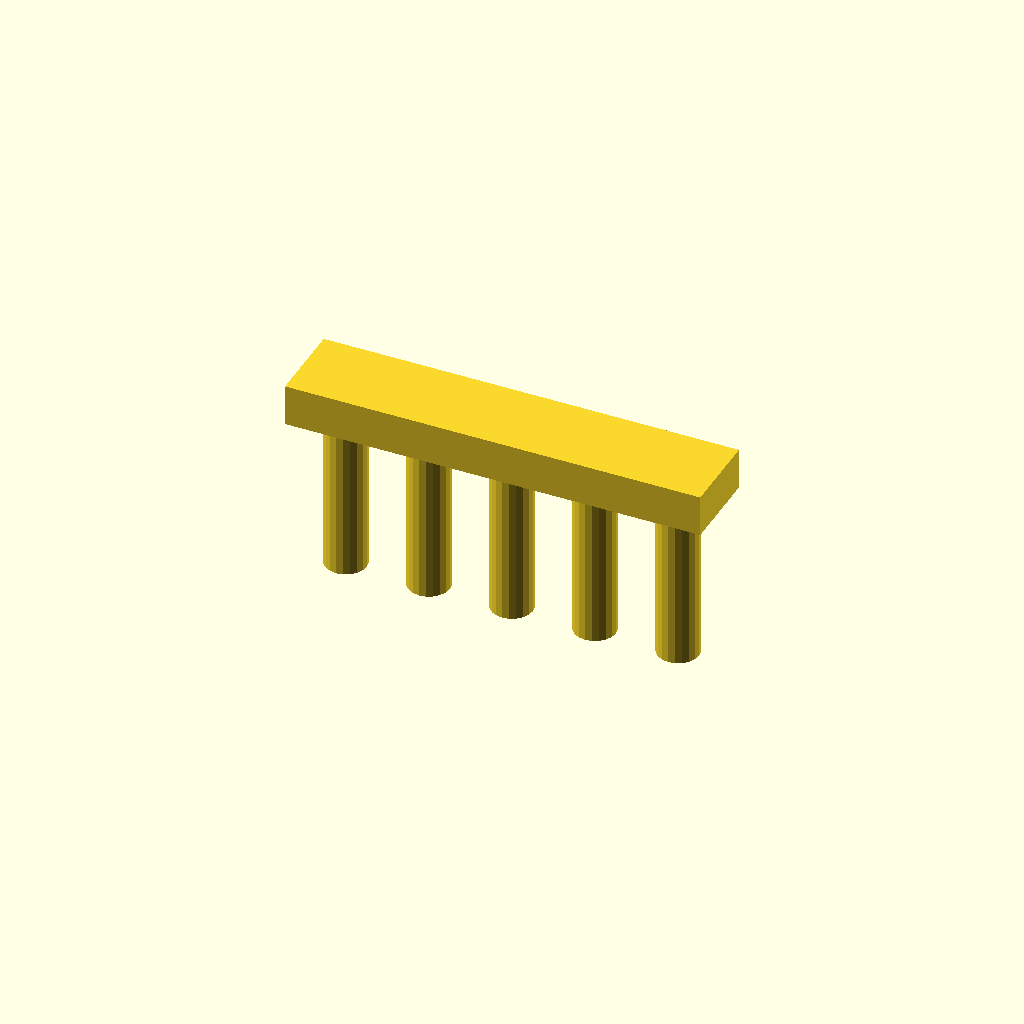
Cell 1 — every parameter at its default value.
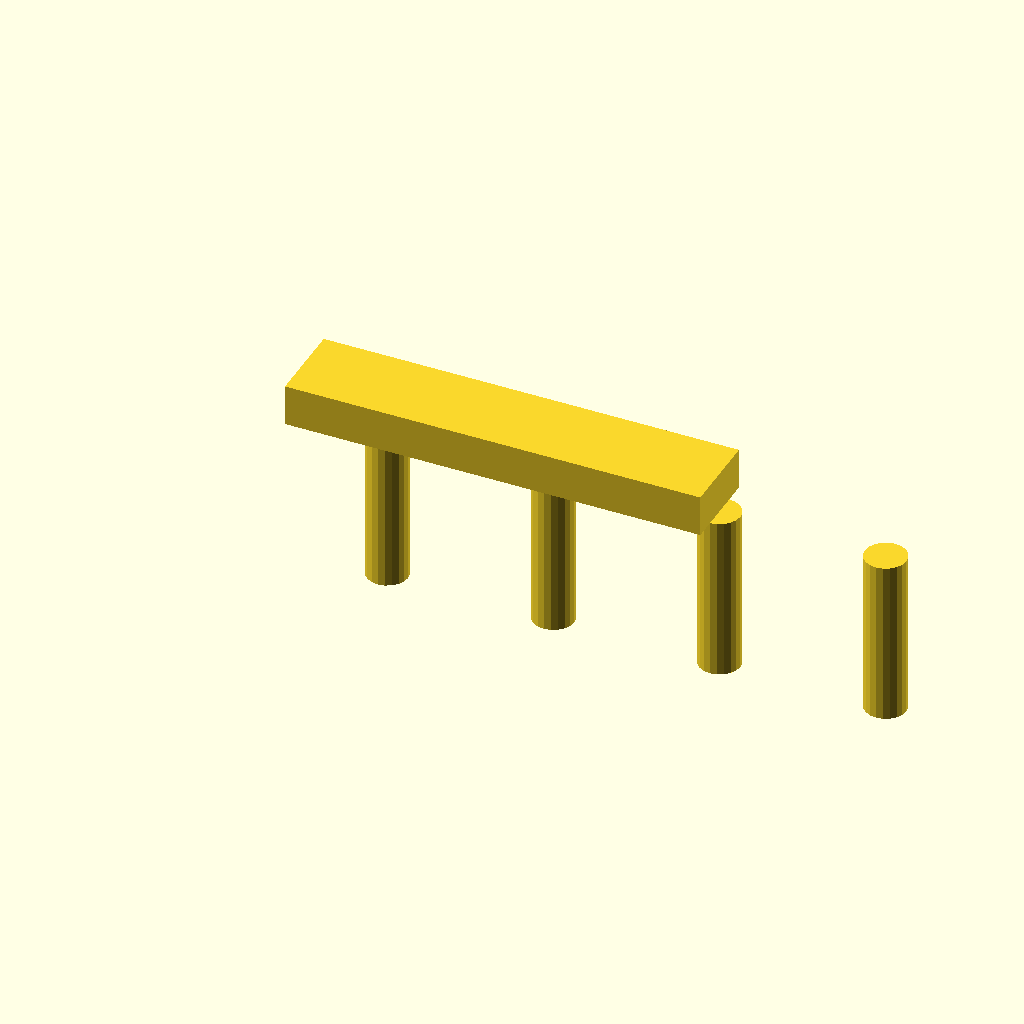
Cell 2: the same model with length = 2.
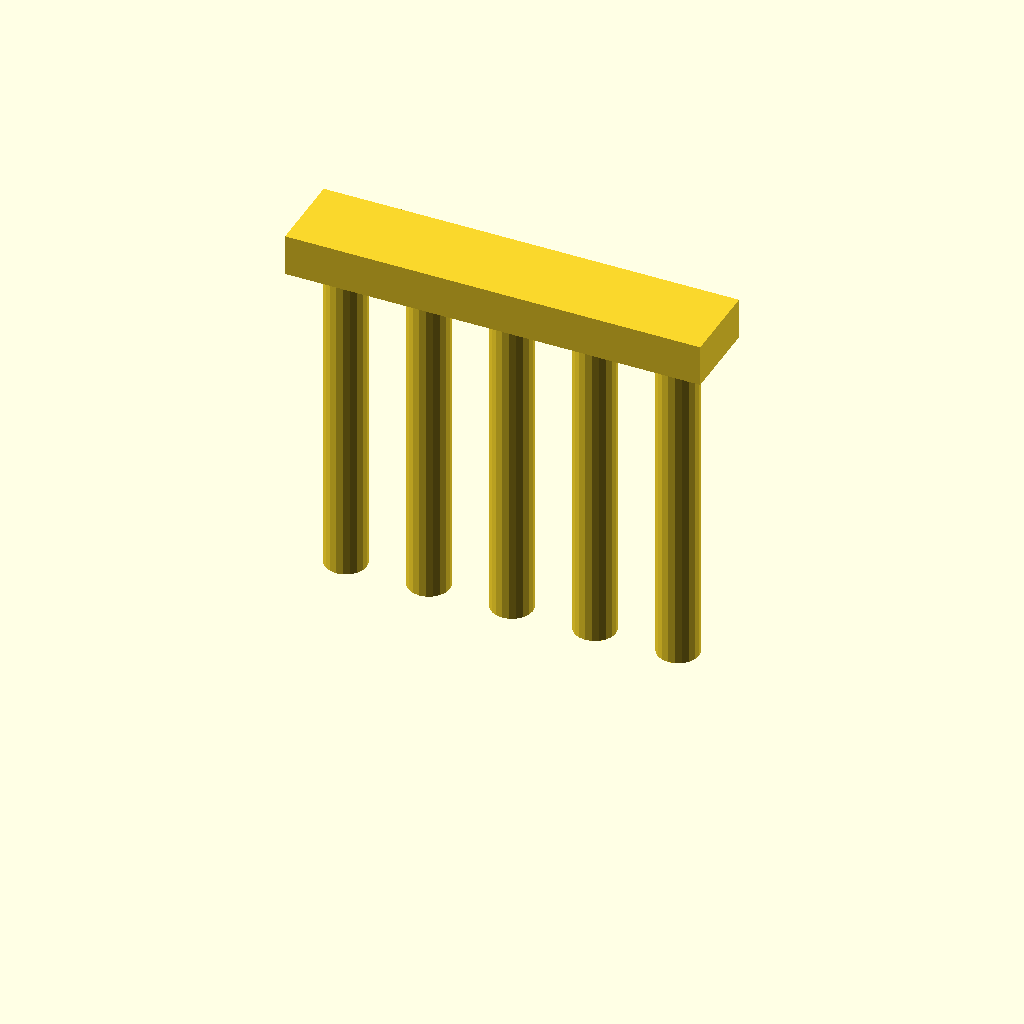
Cell 3 — height set to 0.8, the other parameters unchanged.
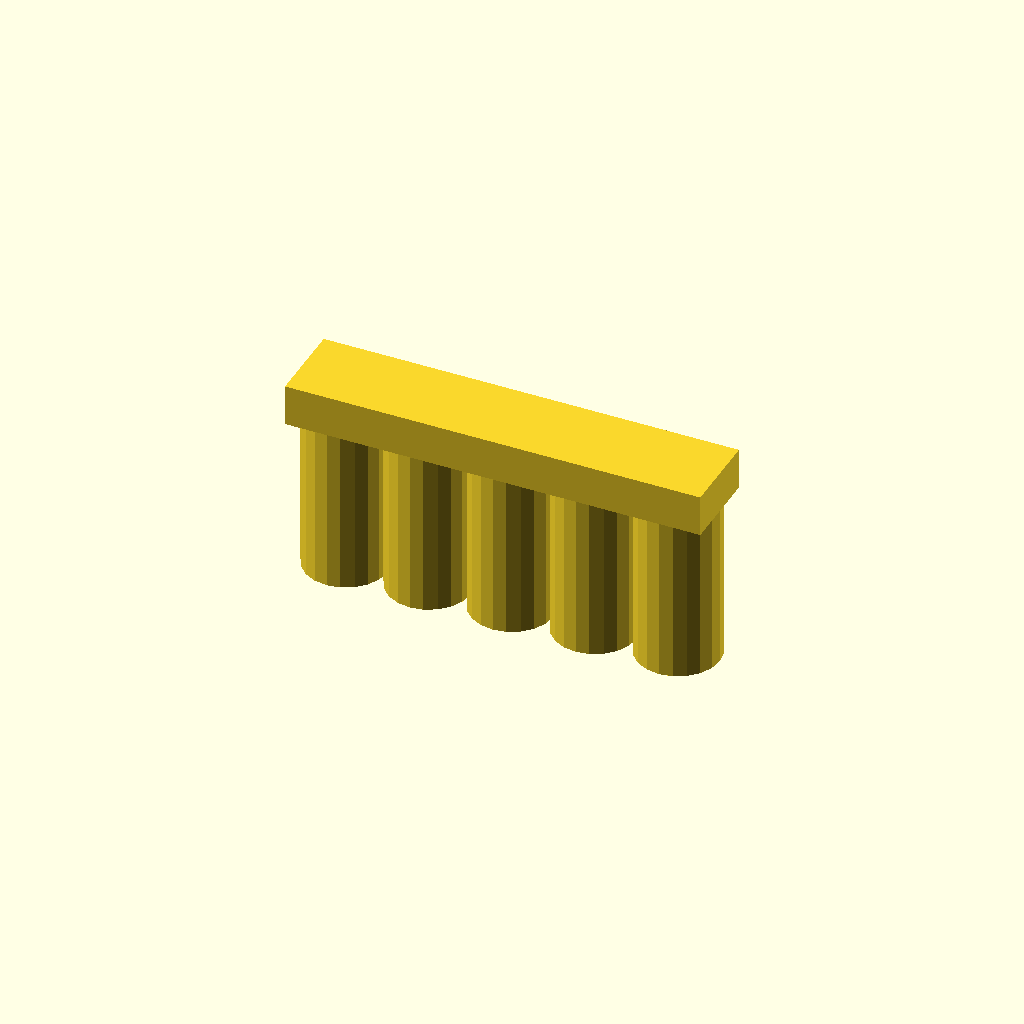
Cell 4 — post_radius set to 0.1, the other parameters unchanged.
All cells are drawn from one camera (rotation 55°, 0°, 25°, orthographic, colour scheme Cornfield), so only the parameter changes between them.
OpenSCAD source file buildables/railing.scad:
length=1;
height=.4;
post_radius=0.05;
rail_radius=0.03;

// Posts
for (i = [0.1:0.2:1]) {
    translate([i * length, 0, 0]) {
        cylinder(h = height, r = post_radius, $fn = 20);
    }
}

translate([0, -.1, height])
cube([1, .2, .1]);
Parameter table extracted from the source (name, type, default, range or options):
length: number, default 1
height: number, default 0.4
post_radius: number, default 0.05
rail_radius: number, default 0.03
